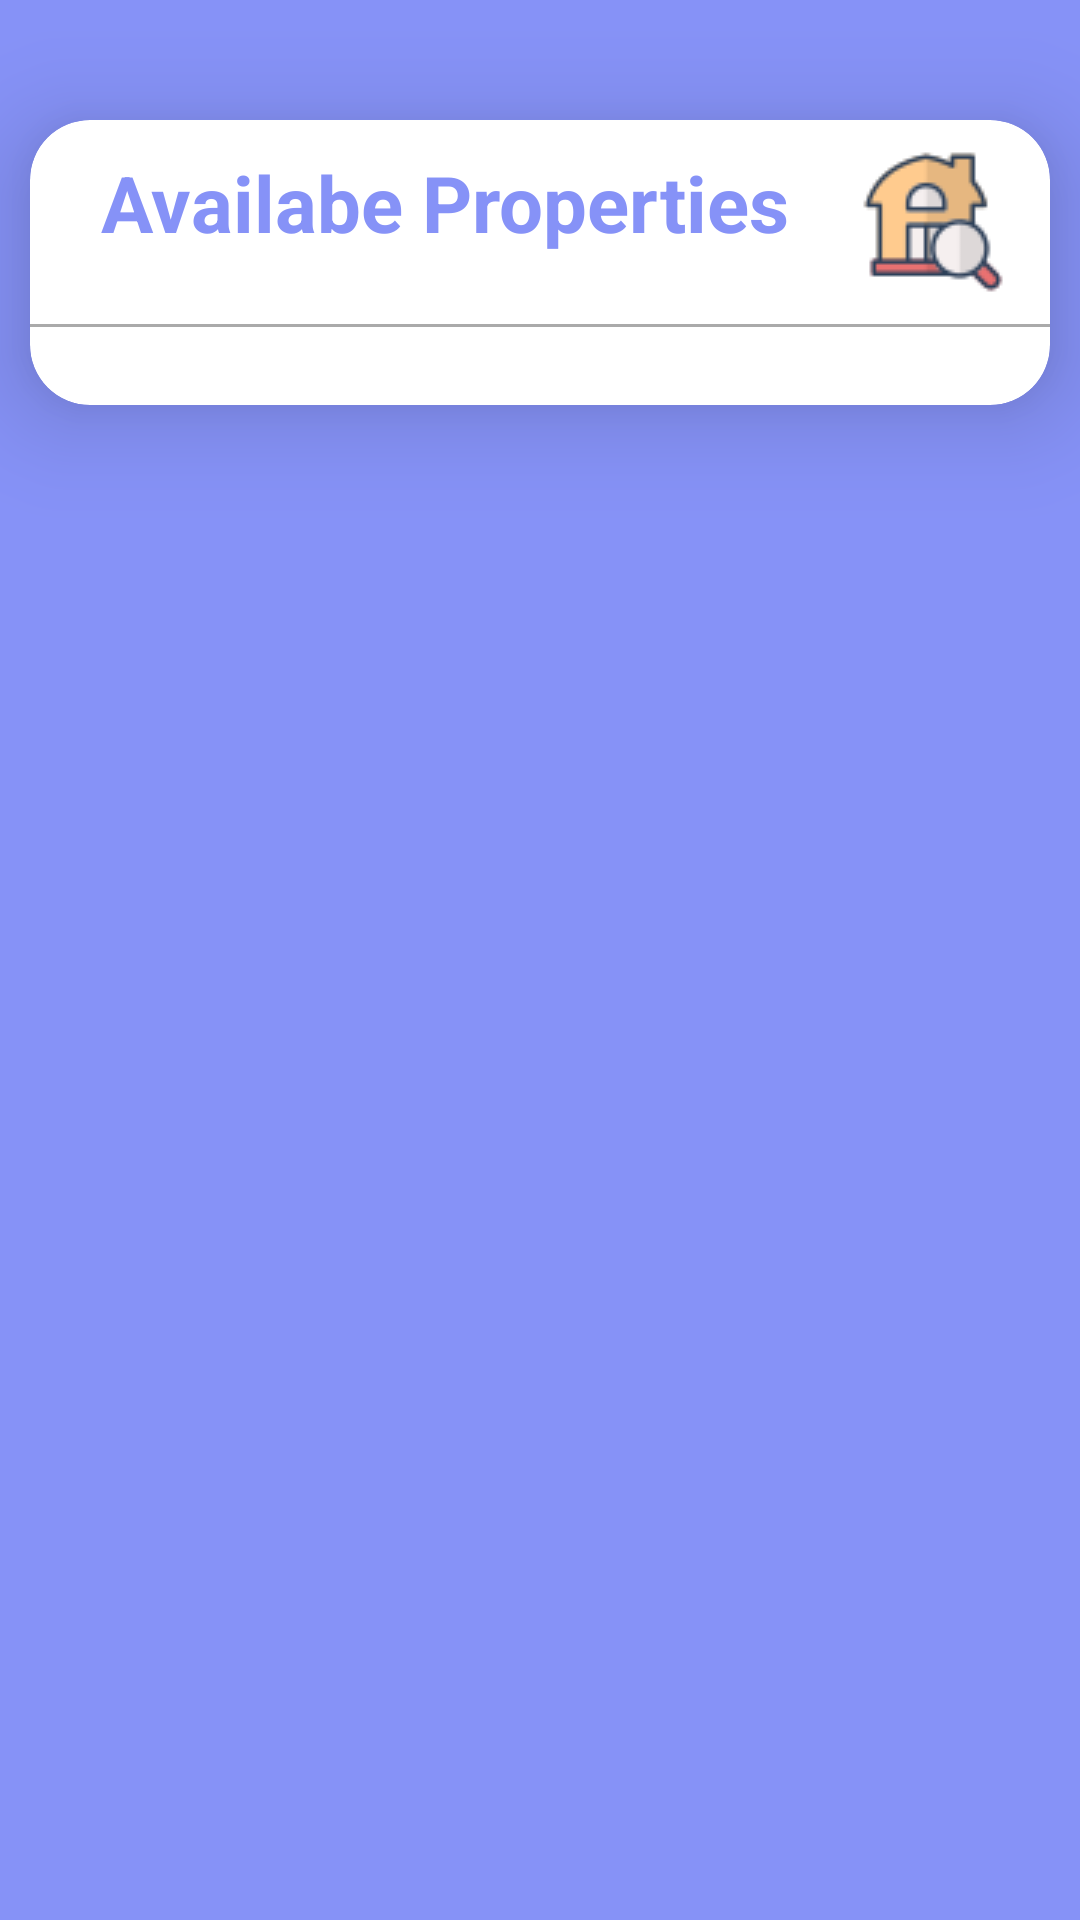

Layout XML and referenced resources for this Android screen:
<!-- AndroidManifest.xml: application theme Theme.RentalSystem -->
<!-- res/layout/activity_search_results.xml -->
<?xml version="1.0" encoding="utf-8"?>
<RelativeLayout xmlns:android="http://schemas.android.com/apk/res/android"
    xmlns:app="http://schemas.android.com/apk/res-auto"
    xmlns:tools="http://schemas.android.com/tools"
    android:layout_width="match_parent"
    android:background="@color/purple"
    android:layout_height="match_parent">


    <androidx.cardview.widget.CardView
        android:layout_width="match_parent"
        android:layout_height="wrap_content"
        android:layout_marginLeft="10dp"
        android:layout_marginRight="10dp"
        android:layout_marginTop="40dp"
        app:cardCornerRadius="20dp"
        app:cardElevation="20dp"
        android:background="@drawable/custom_edittext">

        <LinearLayout
            android:layout_width="match_parent"
            android:layout_height="wrap_content"
            android:orientation="vertical"
            android:gravity="center">

            <TextView
                android:layout_width="match_parent"
                android:layout_height="wrap_content"
                android:text="Availabe Properties"
                android:id="@+id/availableProperties"
                android:textSize="26sp"
                android:textAlignment="center"
                android:layout_marginTop="10dp"
                android:textStyle="bold"
                android:drawableRight="@drawable/search_home_small"
                android:paddingRight="15dp"
                android:textColor="@color/purple" />

            <View
                android:layout_width="match_parent"
                android:layout_height="1dp"
                android:background="@android:color/darker_gray"
                android:layout_marginTop="10dp"
                android:layout_marginBottom="10dp" />

            <ScrollView
                android:layout_width="match_parent"
                android:layout_height="wrap_content">


                <androidx.recyclerview.widget.RecyclerView
                    android:id="@+id/propertiesRecyclerView"
                    android:layout_width="match_parent"
                    android:layout_height="match_parent"
                    android:padding="8dp" />

            </ScrollView>
        </LinearLayout>

    </androidx.cardview.widget.CardView>



</RelativeLayout>
<!-- resources referenced by this layout -->
<resources>
  <color name="purple">#8692f7</color>
  <!-- drawable custom_edittext (drawable) -->
  <?xml version="1.0" encoding="utf-8"?>
  <shape xmlns:android="http://schemas.android.com/apk/res/android"
      android:shape="rectangle">
  
  
      <stroke
          android:width="3dp"
          android:color="@color/purple"/>
      <corners
          android:radius="20dp"/>
  </shape>
  <!-- drawable search_home_small: png bitmap (drawable, 1898 bytes) -->
  <style name="Theme.RentalSystem" parent="Base.Theme.RentalSystem" />
  <style name="Base.Theme.RentalSystem" parent="Theme.Material3.Light.NoActionBar">
          
  
          
      </style>
</resources>
